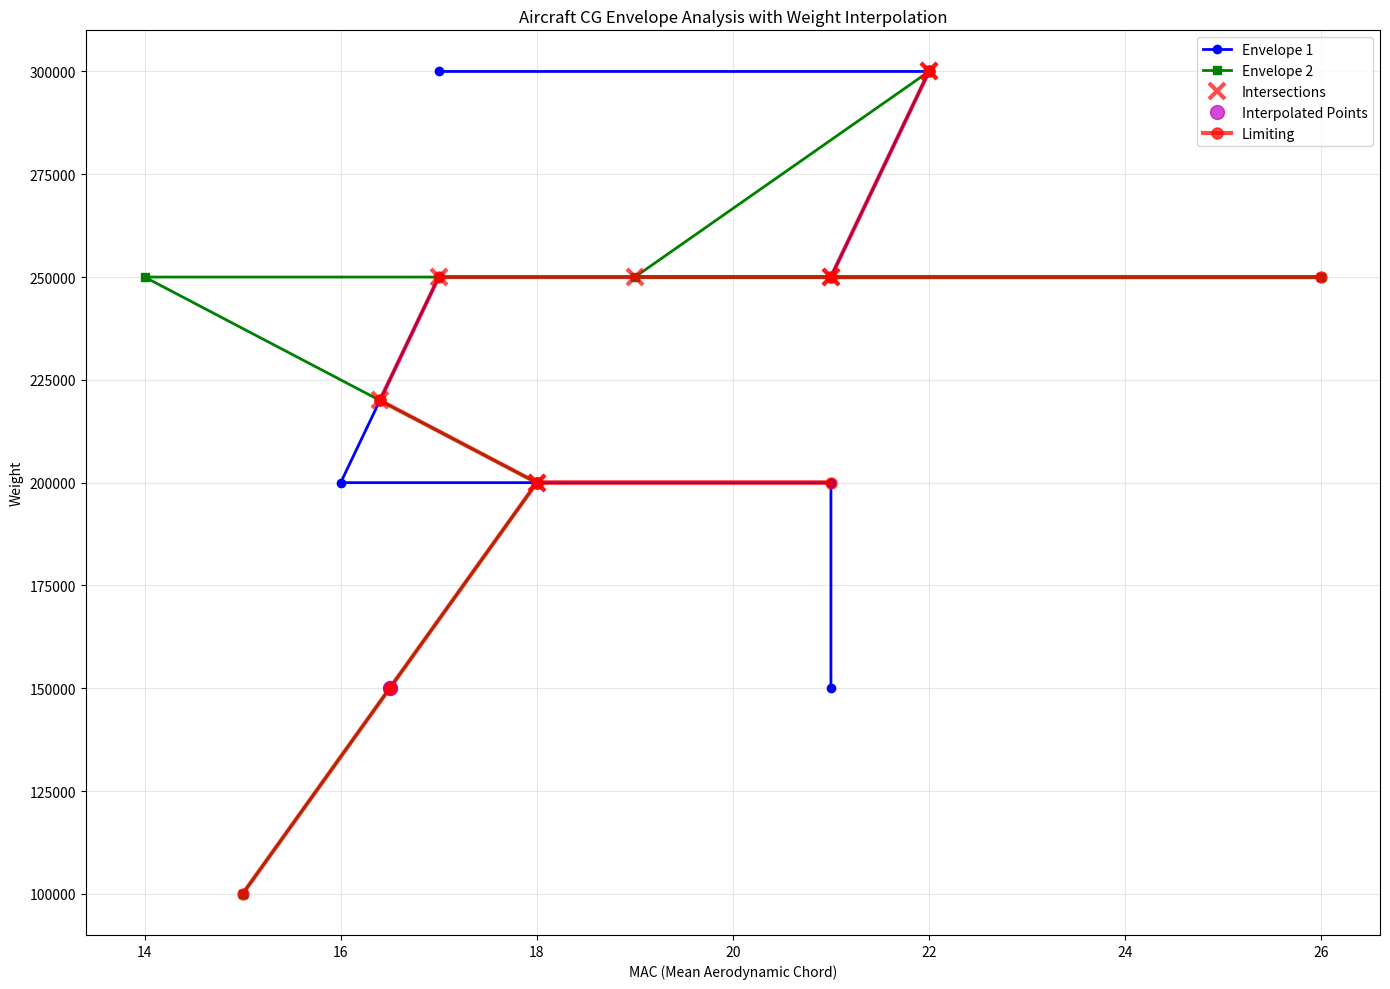

Python code for this plot:
import matplotlib.pyplot as plt
import numpy as np
from dataclasses import dataclass
from typing import List, Tuple, Optional

@dataclass
class CGPoint:
    mac: float  # mac (mean aerodynamic chord)
    weight: float  # weight
    env: int
    
    def __repr__(self):
        return f"CGPoint(weight={self.weight:.0f}, mac={self.mac:.2f}, env={self.env:.2f})"
    
    def __hash__(self):
        return hash((round(self.mac, 2), round(self.weight, 0), round(self.env, 0)))
    
    def __eq__(self, other):
        if not isinstance(other, CGPoint):
            return False
        return (round(self.mac, 2) == round(other.mac, 2) and 
                round(self.weight, 0) == round(other.weight, 0))

class EnvelopeIntersectionAnalyzer:
    """Main class for analyzing envelope intersections and finding optimal paths."""
    
    def __init__(self, env1: List[CGPoint], env2: List[CGPoint]):
        self.env1_original = env1.copy()
        self.env2_original = env2.copy()
        self.intersections = []
        self.env1_segments = []
        self.env2_segments = []
        self.connections = {}
        self.interpolated_points = []  # Track interpolated points
        
        # Automatically analyze intersections and create connection graph
        self._analyze_intersections()
        self._add_weight_interpolations()  # New method for weight interpolations
        self._create_connection_graph()
    
    @staticmethod
    def line_intersection(p1: CGPoint, p2: CGPoint, p3: CGPoint, p4: CGPoint) -> Optional[CGPoint]:
        """Find intersection point between two line segments if it exists."""
        mac1, weight1 = p1.mac, p1.weight
        mac2, weight2 = p2.mac, p2.weight
        mac3, weight3 = p3.mac, p3.weight
        mac4, weight4 = p4.mac, p4.weight

        # Calculate the direction vectors
        denom = (mac1 - mac2) * (weight3 - weight4) - (weight1 - weight2) * (mac3 - mac4)

        # Lines are parallel if denominator is 0
        if abs(denom) < 1e-10:
            return None

        # Calculate parameters
        t = ((mac1 - mac3) * (weight3 - weight4) - (weight1 - weight3) * (mac3 - mac4)) / denom
        u = -((mac1 - mac2) * (weight1 - weight3) - (weight1 - weight2) * (mac1 - mac3)) / denom

        # Check if intersection is within both line segments
        if 0 <= t <= 1 and 0 <= u <= 1:
            # Calculate intersection point
            i_mac = mac1 + t * (mac2 - mac1)
            i_weight = weight1 + t * (weight2 - weight1)
            return CGPoint(i_mac, i_weight, 0)

        return None

    def find_all_intersections(self, env1: List[CGPoint], env2: List[CGPoint]) -> List[Tuple[int, int, CGPoint]]:
        """Find all intersections between segments of two envelopes."""
        intersections = []

        for i in range(len(env1) - 1):
            for j in range(len(env2) - 1):
                intersection = self.line_intersection(env1[i], env1[i+1], env2[j], env2[j+1])
                if intersection:
                    intersections.append((i, j, intersection))

        return intersections

    def interpolate_mac_at_weight(self, target_weight: float, point1: CGPoint, point2: CGPoint, epsilon=1e-6) -> Optional[float]:
        """Interpolate MAC value at a specific weight between two points."""
        x1, y1 = point1.mac, point1.weight
        x2, y2 = point2.mac, point2.weight
        
        # Check if target weight is within the segment range
        if not (min(y1, y2) <= target_weight <= max(y1, y2)):
            return None
            
        # Handle vertical line case (same weight)
        if abs(y2 - y1) < epsilon:
            return x1 if abs(target_weight - y1) < epsilon else None
        
        # Linear interpolation: x = x1 + (x2-x1) * (target_weight-y1)/(y2-y1)
        interpolated_mac = x1 + (x2 - x1) * (target_weight - y1) / (y2 - y1)
        return interpolated_mac

    def find_interpolation_points(self, env1: List[CGPoint], env2: List[CGPoint]) -> List[Tuple[int, int, CGPoint, str]]:
        """Find points where we need to interpolate to connect envelopes at specific weights."""
        interpolation_points = []
        
        # Get all unique weights from both envelopes
        env1_weights = set(point.weight for point in env1)
        env2_weights = set(point.weight for point in env2)
        
        # Get weight ranges for each envelope
        env1_min_weight = min(point.weight for point in env1)
        env1_max_weight = max(point.weight for point in env1)
        env2_min_weight = min(point.weight for point in env2)
        env2_max_weight = max(point.weight for point in env2)
        
        # Find weights that exist in one envelope but not the other, within valid ranges
        weights_only_in_env1 = env1_weights - env2_weights
        weights_only_in_env2 = env2_weights - env1_weights
        
        # For each weight only in env2, try to interpolate in env1 (if within env1's range)
        for target_weight in weights_only_in_env2:
            if env1_min_weight <= target_weight <= env1_max_weight:
                for i in range(len(env1) - 1):
                    interpolated_mac = self.interpolate_mac_at_weight(target_weight, env1[i], env1[i+1])
                    if interpolated_mac is not None:
                        interpolated_point = CGPoint(interpolated_mac, target_weight, 1)  # Keep env1's envelope number
                        interpolation_points.append((i, -1, interpolated_point, "env1_interpolated"))
        
        # For each weight only in env1, try to interpolate in env2 (if within env2's range)
        for target_weight in weights_only_in_env1:
            if env2_min_weight <= target_weight <= env2_max_weight:
                for j in range(len(env2) - 1):
                    interpolated_mac = self.interpolate_mac_at_weight(target_weight, env2[j], env2[j+1])
                    if interpolated_mac is not None:
                        interpolated_point = CGPoint(interpolated_mac, target_weight, 2)  # Keep env2's envelope number
                        interpolation_points.append((-1, j, interpolated_point, "env2_interpolated"))
        
        # Add interpolation points at envelope boundaries to enable cross-envelope connections
        # If env1 starts later, interpolate env2 at env1's starting weight
        if env1_min_weight > env2_min_weight and env1_min_weight <= env2_max_weight:
            if env1_min_weight not in env2_weights:
                for j in range(len(env2) - 1):
                    interpolated_mac = self.interpolate_mac_at_weight(env1_min_weight, env2[j], env2[j+1])
                    if interpolated_mac is not None:
                        interpolated_point = CGPoint(interpolated_mac, env1_min_weight, 2)
                        interpolation_points.append((-1, j, interpolated_point, "env2_boundary"))
        
        # If env2 starts later, interpolate env1 at env2's starting weight
        if env2_min_weight > env1_min_weight and env2_min_weight <= env1_max_weight:
            if env2_min_weight not in env1_weights:
                for i in range(len(env1) - 1):
                    interpolated_mac = self.interpolate_mac_at_weight(env2_min_weight, env1[i], env1[i+1])
                    if interpolated_mac is not None:
                        interpolated_point = CGPoint(interpolated_mac, env2_min_weight, 1)
                        interpolation_points.append((i, -1, interpolated_point, "env1_boundary"))
        
        # Add interpolation points at ending boundaries
        # If env1 ends earlier, interpolate env2 at env1's ending weight
        if env1_max_weight < env2_max_weight and env1_max_weight >= env2_min_weight:
            if env1_max_weight not in env2_weights:
                for j in range(len(env2) - 1):
                    interpolated_mac = self.interpolate_mac_at_weight(env1_max_weight, env2[j], env2[j+1])
                    if interpolated_mac is not None:
                        interpolated_point = CGPoint(interpolated_mac, env1_max_weight, 2)
                        interpolation_points.append((-1, j, interpolated_point, "env2_end_boundary"))
        
        # If env2 ends earlier, interpolate env1 at env2's ending weight
        if env2_max_weight < env1_max_weight and env2_max_weight >= env1_min_weight:
            if env2_max_weight not in env1_weights:
                for i in range(len(env1) - 1):
                    interpolated_mac = self.interpolate_mac_at_weight(env2_max_weight, env1[i], env1[i+1])
                    if interpolated_mac is not None:
                        interpolated_point = CGPoint(interpolated_mac, env2_max_weight, 1)
                        interpolation_points.append((i, -1, interpolated_point, "env1_end_boundary"))
        
        return interpolation_points

    @staticmethod
    def distance_along_segment(start: CGPoint, end: CGPoint, point: CGPoint) -> float:
        """Calculate the distance from start to point along the segment from start to end."""
        # Use parametric distance (t parameter from line equation)
        if abs(end.mac - start.mac) > 1e-10:
            t = (point.mac - start.mac) / (end.mac - start.mac)
        else:
            t = (point.weight - start.weight) / (end.weight - start.weight)
        return t

    @staticmethod
    def split_envelope_at_intersections(envelope: List[CGPoint], intersections: List[Tuple[int, CGPoint]]) -> List[Tuple[CGPoint, CGPoint, str]]:
        """Split envelope segments at intersection points and return list of segments."""
        segments = []

        # Group intersections by segment index
        intersections_by_segment = {}
        for seg_idx, point in intersections:
            if seg_idx not in intersections_by_segment:
                intersections_by_segment[seg_idx] = []
            intersections_by_segment[seg_idx].append(point)

        for current_seg in range(len(envelope) - 1):
            start_point = envelope[current_seg]
            end_point = envelope[current_seg + 1]

            if current_seg not in intersections_by_segment:
                # No intersections, add segment as is
                segments.append((start_point, end_point, "direct"))
            else:
                # Sort intersections by their position along the segment
                seg_intersections = intersections_by_segment[current_seg]
                seg_intersections.sort(key=lambda p: EnvelopeIntersectionAnalyzer.distance_along_segment(start_point, end_point, p))

                # Add segments split by intersections
                prev_point = start_point
                for intersection in seg_intersections:
                    segments.append((prev_point, intersection, "to_intersection"))
                    prev_point = intersection
                segments.append((prev_point, end_point, "from_intersection"))

        return segments
    
    def _analyze_intersections(self):
        """Internal method to find intersections and split envelopes."""
        # Find all intersections
        self.intersections = self.find_all_intersections(self.env1_original, self.env2_original)
        
        # Prepare intersections for each envelope
        env1_intersections = [(seg1, point) for seg1, seg2, point in self.intersections]
        env2_intersections = [(seg2, point) for seg1, seg2, point in self.intersections]
        
        # Split envelopes at intersections
        self.env1_segments = self.split_envelope_at_intersections(self.env1_original, env1_intersections)
        self.env2_segments = self.split_envelope_at_intersections(self.env2_original, env2_intersections)
    
    def _add_weight_interpolations(self):
        """Add interpolated points at weights where envelopes don't naturally intersect."""
        # Find interpolation points
        interpolation_points = self.find_interpolation_points(self.env1_original, self.env2_original)
        
        # Get existing intersection points for re-splitting
        existing_env1_intersections = [(seg1, point) for seg1, seg2, point in self.intersections]
        existing_env2_intersections = [(seg2, point) for seg1, seg2, point in self.intersections]
        
        # Process interpolation points for env1
        env1_interpolations = [(seg1, point) for seg1, seg2, point, interp_type in interpolation_points 
                              if "env1" in interp_type and seg1 >= 0]
        
        # Process interpolation points for env2
        env2_interpolations = [(seg2, point) for seg1, seg2, point, interp_type in interpolation_points 
                              if "env2" in interp_type and seg2 >= 0]
        
        # Re-split envelopes including both intersection and interpolation points
        if env1_interpolations or existing_env1_intersections:
            all_env1_points = existing_env1_intersections + env1_interpolations
            self.env1_segments = self.split_envelope_at_intersections(self.env1_original, all_env1_points)
        
        if env2_interpolations or existing_env2_intersections:
            all_env2_points = existing_env2_intersections + env2_interpolations
            self.env2_segments = self.split_envelope_at_intersections(self.env2_original, all_env2_points)
        
        # Store interpolated points for visualization
        self.interpolated_points = [point for seg1, seg2, point, interp_type in interpolation_points]
        
        print(f"Added {len(self.interpolated_points)} interpolated points for weight connections")
        
        # Print interpolation details
        env1_min = min(p.weight for p in self.env1_original)
        env1_max = max(p.weight for p in self.env1_original)
        env2_min = min(p.weight for p in self.env2_original)
        env2_max = max(p.weight for p in self.env2_original)
        print(f"Env1 weight range: {env1_min} - {env1_max}")
        print(f"Env2 weight range: {env2_min} - {env2_max}")
        print(f"Overall weight range: {min(env1_min, env2_min)} - {max(env1_max, env2_max)}")
    
    def _create_connection_graph(self):
        """Create a dictionary mapping each point to the points it connects to."""
        self.connections = {}

        # Add connections from envelope segments
        for segments in self.env1_segments:
            start, end, _ = segments
            if start not in self.connections:
                self.connections[start] = set()
            self.connections[start].add(end)
            if end not in self.connections:
                self.connections[end] = set()

        for segments in self.env2_segments:
            start, end, _ = segments
            if start not in self.connections:
                self.connections[start] = set()
            self.connections[start].add(end)
            if end not in self.connections:
                self.connections[end] = set()

        # Add cross-envelope connections at same weights
        all_points = list(self.connections.keys())
        for i, point1 in enumerate(all_points):
            for j, point2 in enumerate(all_points):
                if i != j and abs(point1.weight - point2.weight) < 0.01:  # Same weight
                    if point1.env != point2.env or point1.env == 0 or point2.env == 0:  # Different envelopes or intersection points
                        self.connections[point1].add(point2)
                        self.connections[point2].add(point1)

        # Convert sets to sorted lists
        for key in self.connections:
            self.connections[key] = sorted(list(self.connections[key]), 
                                         key=lambda p: (p.weight, -p.mac))
        
        print(f"Created connection graph with {len(self.connections)} nodes")
    
    def get_points_at_weight(self, target_weight: float) -> List[CGPoint]:
        """Get all points at a specific weight, sorted by MAC descending."""
        points_at_weight = []
        
        for point in self.connections.keys():
            if abs(point.weight - target_weight) < 0.01:
                points_at_weight.append(point)
        
        points_at_weight.sort(key=lambda p: p.mac, reverse=True)
        return points_at_weight
    
    def find_closest_point(self, target_point: CGPoint) -> CGPoint:
        """Find the closest point in the connections dictionary to the target point."""
        if target_point in self.connections:
            return target_point
        
        min_distance = float('inf')
        closest_point = None
        
        for point in self.connections.keys():
            distance = ((point.mac - target_point.mac) ** 2 + 
                       (point.weight - target_point.weight) ** 2) ** 0.5
            if distance < min_distance:
                min_distance = distance
                closest_point = point
        
        return closest_point
    
    def find_optimal_path(self, start_point: CGPoint, end_point: CGPoint) -> List[CGPoint]:
        """
        Find the optimal path (highest MAC values) from start_point to end_point.
        """
        path = []
        
        # Find the actual starting point - lowest weight across all envelopes
        all_points = list(self.connections.keys())
        min_weight = min(point.weight for point in all_points)
        max_weight = max(point.weight for point in all_points)
        
        # Get all points at minimum weight and choose the one with highest MAC
        starting_candidates = [point for point in all_points if abs(point.weight - min_weight) < 0.01]
        current_point = max(starting_candidates, key=lambda p: p.mac)
        
        print(f"Starting from point: {current_point} (min weight: {min_weight})")
        
        # Find the closest actual point to our start point
        current_env = current_point.env
        path.append(current_point)
        
        while current_point.weight < max_weight:
            # Get outgoing connections from current point
            outgoing = self.connections.get(current_point, [])
            print()
            print("CURRENT WEIGHT", current_point.weight)
            print("outgoing", outgoing)
            print("current_point", current_point)
            
            if not outgoing:
                break
            
            # Find connections that lead to higher weight
            next_candidates = [p for p in outgoing if p.weight > current_point.weight]
            
            if not next_candidates:
                # Edge case where if we start with same macs or if we interpolated to this point
                for point in outgoing:
                    for pt in self.connections.get(point, []):
                        if pt.weight > current_point.weight:
                            next_candidates.append(point)
                
                if not next_candidates:
                    break
            
            # Sort by MAC descending
            next_candidates.sort(key=lambda p: -p.mac)
            next_point = next_candidates[0]
            current_env = next_point.env
            
            # Add the connected point to path
            path.append(next_point)
            current_point = next_point
            
            # Check for better MAC options at this weight level
            points_at_weight = self.get_points_at_weight(next_point.weight)

            # Look for higher MAC option at this weight
            for point in points_at_weight:
                # Only consider points of intersection or in the same envelope
                if current_env == 0 or point.env == current_env or point.env == 0:
                    # Check if this higher MAC point can progress further
                    higher_outgoing = self.connections.get(point, [])
                    can_progress = any(p.weight > current_point.weight for p in higher_outgoing)
                    if current_point.weight >= max_weight or can_progress:
                        path.append(point)
                        current_point = point
                        break
                        
            # Check to see if the current weight is max. If not add mac and add outgoing again for the same env
            filtered_points = [point for point in points_at_weight
                               if current_env == 0 or point.env == current_env or point.env == 0]
            max_at_weight = max(filtered_points, key=lambda point: point.mac, default=current_point)
            if max_at_weight == current_point:
                continue
            else:
                # Add max point at that weight
                path.append(max_at_weight)
                # add the current_point back
                path.append(current_point)
            
            if current_point.weight >= max_weight:
                break
        
        return path
    
    def plot_analysis(self, optimal_path: List[CGPoint] = None, title: str = "Envelope Analysis"):
        """Plot the envelopes, intersections, and optimal path."""
        plt.figure(figsize=(14, 10))
        
        # Plot original envelopes
        env1_mac = [point.mac for point in self.env1_original]
        env1_weight = [point.weight for point in self.env1_original]
        env2_mac = [point.mac for point in self.env2_original]
        env2_weight = [point.weight for point in self.env2_original]
        
        plt.plot(env1_mac, env1_weight, 'b-', linewidth=2, label='Envelope 1', 
                marker='o', markersize=6)
        plt.plot(env2_mac, env2_weight, 'g-', linewidth=2, label='Envelope 2', 
                marker='s', markersize=6)
        
        # Plot intersection points
        if self.intersections:
            intersection_points = [point for _, _, point in self.intersections]
            intersection_mac = [point.mac for point in intersection_points]
            intersection_weight = [point.weight for point in intersection_points]
            plt.plot(intersection_mac, intersection_weight, 'rx', markersize=12, 
                    markeredgewidth=3, label='Intersections', alpha=0.7)
        
        # Plot interpolated points
        if self.interpolated_points:
            interp_mac = [point.mac for point in self.interpolated_points]
            interp_weight = [point.weight for point in self.interpolated_points]
            plt.plot(interp_mac, interp_weight, 'mo', markersize=10, 
                    alpha=0.7, label='Interpolated Points')
        
        # Plot optimal path if provided
        if optimal_path:
            path_mac = [point.mac for point in optimal_path]
            path_weight = [point.weight for point in optimal_path]
            plt.plot(path_mac, path_weight, 'ro-', linewidth=3, markersize=8, 
                    alpha=0.7, label='Limiting')
        
        plt.xlabel('MAC (Mean Aerodynamic Chord)')
        plt.ylabel('Weight')
        plt.title(title)
        plt.legend()
        plt.grid(True, alpha=0.3)
        plt.tight_layout()
        plt.show()
    
    def print_summary(self, optimal_path: List[CGPoint] = None):
        """Print a comprehensive summary of the analysis."""
        print(f"\n" + "="*80)
        print("ENVELOPE INTERSECTION ANALYSIS SUMMARY")
        print("="*80)
        
        print(f"Envelope 1: {len(self.env1_original)} points")
        print(f"Envelope 2: {len(self.env2_original)} points")
        print(f"Intersections found: {len(self.intersections)}")
        print(f"Interpolated points added: {len(self.interpolated_points)}")
        print(f"Envelope 1 split into: {len(self.env1_segments)} segments")
        print(f"Envelope 2 split into: {len(self.env2_segments)} segments")
        print(f"Total unique points in graph: {len(self.connections)}")
        
        if self.intersections:
            print(f"\nIntersection Points:")
            for i, (seg1, seg2, point) in enumerate(self.intersections):
                print(f"  {i+1}: {point} (Env1 seg {seg1} ↔ Env2 seg {seg2})")
        
        if self.interpolated_points:
            print(f"\nInterpolated Points:")
            for i, point in enumerate(self.interpolated_points):
                print(f"  {i+1}: {point}")
        
        if optimal_path:
            print(f"\nOptimal Path ({len(optimal_path)} points):")
            for i, point in enumerate(optimal_path):
                print(f"  Step {i+1}: {point} (MAC: {point.mac:.2f})")
            
            total_mac = sum(point.mac for point in optimal_path)
            avg_mac = total_mac / len(optimal_path)
            print(f"\nPath Statistics:")
            print(f"  Average MAC: {avg_mac:.2f}")
            print(f"  Weight range: {optimal_path[0].weight:.0f} → {optimal_path[-1].weight:.0f}")


# Test with different weight ranges - env1 no longer has 150000
env1 = [
    CGPoint(weight=150000, mac=21.00, env=1),
    CGPoint(weight=200000, mac=21.00, env=1),
    CGPoint(weight=200000, mac=16.00, env=1),
    CGPoint(weight=250000, mac=17.00, env=1),
    CGPoint(weight=250000, mac=21.00, env=1),
    CGPoint(weight=300000, mac=22.00, env=1),
    CGPoint(weight=300000, mac=17.00, env=1),
]

env2 = [
    CGPoint(weight=100000, mac=15.00, env=2),
    CGPoint(weight=200000, mac=18.00, env=2),
    CGPoint(weight=250000, mac=14.00, env=2),
    CGPoint(weight=250000, mac=26.00, env=2),
    CGPoint(weight=250000, mac=19.00, env=2),
    CGPoint(weight=300000, mac=22.00, env=2)
]

# Find optimal path
start_point = env1[0]
end_point = env1[-1]

# Create analyzer instance
analyzer = EnvelopeIntersectionAnalyzer(env1, env2)

# Print basic analysis
print(f"Found {len(analyzer.intersections)} intersections:")
for i, (seg1, seg2, point) in enumerate(analyzer.intersections):
    print(f"Intersection {i+1}: Env1 segment {seg1} ↔ Env2 segment {seg2} at {point}")
print()

# Print segments
print("Envelope 1 Segments:")
for i, (start, end, seg_type) in enumerate(analyzer.env1_segments):
    print(f"Envelope1 Segment {i}: {start} -> {end} ({seg_type})")

print("\nEnvelope 2 Segments:")
for i, (start, end, seg_type) in enumerate(analyzer.env2_segments):
    print(f"Envelope2 Segment {i}: {start} -> {end} ({seg_type})")

# Print all connections
print(f"\nAll Point Connections:")
print("=" * 50)
for point, connected_points in sorted(analyzer.connections.items(), key=lambda x: (x[0].weight, x[0].mac)):
    print(f"{point} -> {len(connected_points)} connections:")
    for connected in connected_points:
        print(f"    {connected}")
    print()

optimal_path = analyzer.find_optimal_path(start_point, end_point)

# Print summary
analyzer.print_summary(optimal_path)

# Plot the analysis
analyzer.plot_analysis(optimal_path, "Aircraft CG Envelope Analysis with Weight Interpolation")

print(f"\nScript completed successfully!")
print(f"Total intersections found: {len(analyzer.intersections)}")
print(f"Total interpolated points: {len(analyzer.interpolated_points)}")
print(f"Envelope 1 split into {len(analyzer.env1_segments)} segments")
print(f"Envelope 2 split into {len(analyzer.env2_segments)} segments")
print(f"Total unique points in network: {len(analyzer.connections)}")

# env1 = [
#     CGPoint(weight=150000, mac=15,env=1),
#     CGPoint(weight=200000, mac=15,env=1), 
#     CGPoint(weight=200000, mac=26,env=1),
#     CGPoint(weight=300000, mac=25,env=1)
# ]

# env2 = [
#     CGPoint(weight=150000, mac=21,env=2),
#     CGPoint(weight=300000, mac=25,env=2)
# ]

# Find optimal path
# start_point = env2[0]
# end_point = env1[-1]

# env1 = [
#     CGPoint(weight=150000, mac=21.00,env=1),
#     CGPoint(weight=225000, mac=26.00,env=1),
#     CGPoint(weight=300000, mac=16.00,env=1)
# ]

# env2 = [
#     CGPoint(weight=150000, mac=15.00,env=2),
#     CGPoint(weight=200000, mac=18.00,env=2),
#     CGPoint(weight=250000, mac=14.00,env=2),
#     CGPoint(weight=250000, mac=26.00,env=2),
#     CGPoint(weight=250000, mac=19.00,env=2),
#     CGPoint(weight=300000, mac=22.00,env=2)
# ]
# # Find optimal path
# start_point = env1[0]
# end_point = env1[-1]

# env1 = [
#     CGPoint(weight=1200,mac=15,env=1),
#     CGPoint(weight=1500,mac=17,env=1),
#     CGPoint(weight=1500,mac=16,env=1),
#     CGPoint(weight=1500,mac=18,env=1),
#     CGPoint(weight=2200,mac=22,env=1),
#     CGPoint(weight=2800,mac=30,env=1),
# ]

# env2 = [
#      CGPoint(weight=1200,mac=16,env=2),
#      CGPoint(weight=1500,mac=15,env=2),
#      CGPoint(weight=2500,mac=25,env=2),
#      CGPoint(weight=2800,mac=31,env=2),
# ]
# # Find optimal path
# start_point = env2[0]
# end_point = env1[-1]

# env1 = [
#     CGPoint(weight=150000, mac=21.00,env=1),
#     CGPoint(weight=200000, mac=21.00,env=1),
#     CGPoint(weight=200000, mac=16.00,env=1),
#     CGPoint(weight=250000, mac=17.00,env=1),
#     CGPoint(weight=250000, mac=21.00,env=1),
#     CGPoint(weight=300000, mac=22.00,env=1),
#     CGPoint(weight=300000, mac=17.00,env=1),
# ]

# env2 = [
#     CGPoint(weight=150000, mac=15.00,env=2),
#     CGPoint(weight=200000, mac=18.00,env=2),
#     CGPoint(weight=250000, mac=14.00,env=2),
#     CGPoint(weight=250000, mac=26.00,env=2),
#     CGPoint(weight=250000, mac=19.00,env=2),
#     CGPoint(weight=300000, mac=22.00,env=2)
# ]

# # Find optimal path
# start_point = env1[0]
# end_point = env1[-1]


# env1 = [
#     CGPoint(weight=200000, mac=21.00,env=1),
#     CGPoint(weight=200000, mac=16.00,env=1),
#     CGPoint(weight=250000, mac=17.00,env=1),
#     CGPoint(weight=250000, mac=21.00,env=1),
#     CGPoint(weight=300000, mac=22.00,env=1),
#     CGPoint(weight=300000, mac=17.00,env=1),
# ]

# env2 = [
#     CGPoint(weight=200000, mac=15.00,env=2),
#     CGPoint(weight=300000, mac=20.00,env=2),
# ]

# # Find optimal path
# start_point = env1[0]
# end_point = env1[-1]

# env1 = [
# CGPoint(weight=160000, mac=16,env=1),
# CGPoint(weight=188500, mac=16,env=1),
# CGPoint(weight=197800, mac=15,env=1),
# CGPoint(weight=233000, mac=15,env=1),
# CGPoint(weight=245000, mac=15,env=1),
# CGPoint(weight=270000, mac=15,env=1),
# CGPoint(weight=280000, mac=19,env=1),
# CGPoint(weight=300000, mac=18,env=1),
# CGPoint(weight=300000, mac=17,env=1),
# CGPoint(weight=350000, mac=17,env=1),
# CGPoint(weight=354600, mac=18,env=1),
# CGPoint(weight=368000, mac=15,env=1),
# ]

# env2 = [
# CGPoint(weight=160000, mac=16,env=2),
# CGPoint(weight=188500, mac=16,env=2),
# CGPoint(weight=197800, mac=15,env=2),
# CGPoint(weight=233000, mac=15,env=2),
# CGPoint(weight=245000, mac=15,env=2),
# CGPoint(weight=270000, mac=15,env=2),
# CGPoint(weight=280000, mac=19,env=2),
# CGPoint(weight=300000, mac=21,env=2),
# CGPoint(weight=300000, mac=24,env=2),
# CGPoint(weight=350000, mac=17,env=2),
# CGPoint(weight=354600, mac=18,env=2),
# CGPoint(weight=368000, mac=23,env=2),
# ]

# # Find optimal path
# start_point = env1[0]
# end_point = env1[-1]

# env1 = [
# CGPoint(weight=160000, mac=16,env=1),
# CGPoint(weight=188500, mac=16,env=1),
# CGPoint(weight=197800, mac=15,env=1),
# CGPoint(weight=233000, mac=15,env=1),
# CGPoint(weight=245000, mac=15,env=1),
# CGPoint(weight=270000, mac=15,env=1),
# CGPoint(weight=280000, mac=19,env=1),
# CGPoint(weight=320000, mac=18,env=1),
# CGPoint(weight=320001, mac=15,env=1),
# CGPoint(weight=350000, mac=17,env=1),
# CGPoint(weight=354600, mac=18,env=1),
# CGPoint(weight=368000, mac=15,env=1),
# ]

# env2 = [
# CGPoint(weight=160000, mac=16,env=2),
# CGPoint(weight=188500, mac=16,env=2),
# CGPoint(weight=197800, mac=15,env=2),
# CGPoint(weight=233000, mac=15,env=2),
# CGPoint(weight=300000, mac=19,env=2),
# CGPoint(weight=300000, mac=21,env=2),
# CGPoint(weight=300000, mac=16,env=2),
# CGPoint(weight=350000, mac=17,env=2),
# CGPoint(weight=354600, mac=18,env=2),
# CGPoint(weight=368000, mac=15,env=2),
# ]

# # Find optimal path
# start_point = env1[0]
# end_point = env1[-1]
